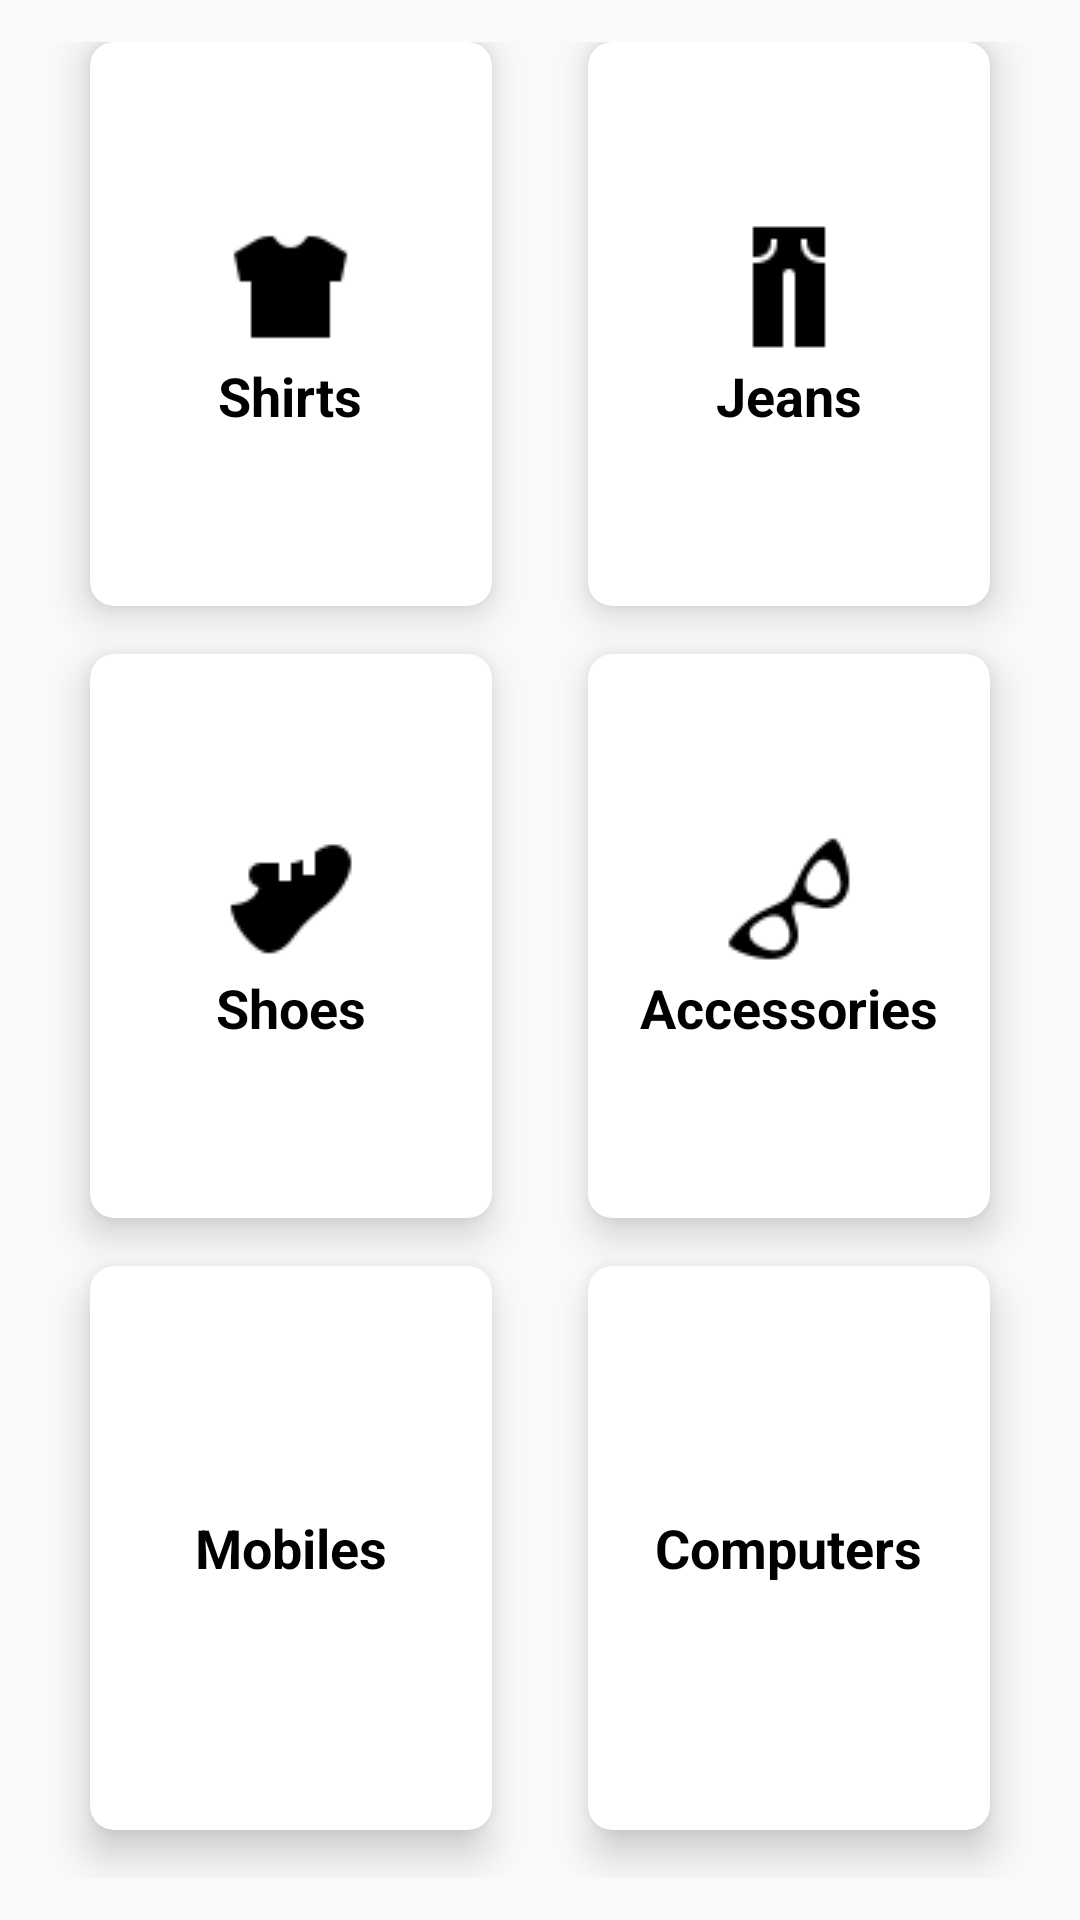

This screen was rendered from an Android layout file. Write that file and the resources it references.
<!-- AndroidManifest.xml: application theme AppTheme -->
<!-- res/layout/home_fragment.xml -->
<?xml version="1.0" encoding="utf-8"?>
<LinearLayout xmlns:android="http://schemas.android.com/apk/res/android"
    xmlns:app="http://schemas.android.com/apk/res-auto"
    android:orientation="vertical"
    android:layout_width="match_parent"
    android:layout_height="match_parent"
    android:gravity="center">



    <LinearLayout
        android:orientation="vertical"

        android:layout_width="match_parent"
        android:layout_height="match_parent">



        <GridLayout
            android:id="@+id/mainGrid"
            android:columnCount="2"
            android:rowCount="3"
            android:alignmentMode="alignMargins"
            android:columnOrderPreserved="false"
            android:clickable="true"
            android:layout_width="match_parent"
            android:layout_height="match_parent"
            android:padding="14dp"

            >

        

        
        <android.support.v7.widget.CardView
            android:layout_width="0dp"
            android:layout_height="0dp"
            android:layout_columnWeight="1"
            android:layout_rowWeight="1"
            android:layout_marginBottom="16dp"
            android:layout_marginLeft="16dp"
            android:layout_marginRight="16dp"
            app:cardElevation="8dp"
            app:cardCornerRadius="8dp"

            >

            <LinearLayout
                android:layout_gravity="center_horizontal|center_vertical"
                android:layout_margin="16dp"
                android:orientation="vertical"
                android:layout_width="wrap_content"
                android:layout_height="wrap_content">

                <ImageView
                    android:layout_width="45dp"
                    android:layout_height="wrap_content"
                    android:layout_gravity="center_horizontal"
                    android:src="@drawable/shirt" />

                <TextView
                    android:text="Shirts"
                    android:textAlignment="center"
                    android:textColor="@android:color/black"
                    android:textSize="18sp"
                    android:textStyle="bold"
                    android:layout_width="wrap_content"
                    android:layout_height="wrap_content" />

            </LinearLayout>

        </android.support.v7.widget.CardView>

        
        <android.support.v7.widget.CardView
            android:layout_width="0dp"
            android:layout_height="0dp"
            android:layout_columnWeight="1"
            android:layout_rowWeight="1"
            android:layout_marginBottom="16dp"
            android:layout_marginLeft="16dp"
            android:layout_marginRight="16dp"
            app:cardElevation="8dp"
            app:cardCornerRadius="8dp"
            >

            <LinearLayout
                android:layout_gravity="center_horizontal|center_vertical"
                android:layout_margin="16dp"
                android:orientation="vertical"
                android:layout_width="wrap_content"
                android:layout_height="wrap_content">

                <ImageView
                    android:src="@drawable/jeans"
                    android:layout_gravity="center_horizontal"
                    android:layout_width="wrap_content"
                    android:layout_height="wrap_content" />

                <TextView
                    android:text="Jeans"
                    android:textAlignment="center"
                    android:textColor="@android:color/black"
                    android:textSize="18sp"
                    android:textStyle="bold"
                    android:layout_width="wrap_content"
                    android:layout_height="wrap_content" />

            </LinearLayout>

        </android.support.v7.widget.CardView>


        

        
        <android.support.v7.widget.CardView
            android:layout_width="0dp"
            android:layout_height="0dp"
            android:layout_columnWeight="1"
            android:layout_rowWeight="1"
            android:layout_marginBottom="16dp"
            android:layout_marginLeft="16dp"
            android:layout_marginRight="16dp"
            app:cardElevation="8dp"
            app:cardCornerRadius="8dp"
            >

            <LinearLayout
                android:layout_gravity="center_horizontal|center_vertical"
                android:layout_margin="16dp"
                android:orientation="vertical"
                android:layout_width="wrap_content"
                android:layout_height="wrap_content">

                <ImageView
                    android:src="@drawable/shoes"
                    android:layout_gravity="center_horizontal"
                    android:layout_width="wrap_content"
                    android:layout_height="wrap_content" />

                <TextView
                    android:text="Shoes"
                    android:textAlignment="center"
                    android:textColor="@android:color/black"
                    android:textSize="18sp"
                    android:textStyle="bold"
                    android:layout_width="wrap_content"
                    android:layout_height="wrap_content" />

            </LinearLayout>

        </android.support.v7.widget.CardView>

        
        <android.support.v7.widget.CardView
            android:layout_width="0dp"
            android:layout_height="0dp"
            android:layout_columnWeight="1"
            android:layout_rowWeight="1"
            android:layout_marginBottom="16dp"
            android:layout_marginLeft="16dp"
            android:layout_marginRight="16dp"
            app:cardElevation="8dp"
            app:cardCornerRadius="8dp"
            >

            <LinearLayout
                android:layout_gravity="center_horizontal|center_vertical"
                android:layout_margin="16dp"
                android:orientation="vertical"
                android:layout_width="wrap_content"
                android:layout_height="wrap_content">

                <ImageView
                    android:src="@drawable/accessories"
                    android:layout_gravity="center_horizontal"
                    android:layout_width="wrap_content"
                    android:layout_height="wrap_content" />

                <TextView
                    android:text="Accessories"
                    android:textAlignment="center"
                    android:textColor="@android:color/black"
                    android:textSize="18sp"
                    android:textStyle="bold"
                    android:layout_width="wrap_content"
                    android:layout_height="wrap_content" />

            </LinearLayout>

        </android.support.v7.widget.CardView>


        

        
        <android.support.v7.widget.CardView
            android:layout_width="0dp"
            android:layout_height="0dp"
            android:layout_columnWeight="1"
            android:layout_rowWeight="1"
            android:layout_marginBottom="16dp"
            android:layout_marginLeft="16dp"
            android:layout_marginRight="16dp"
            app:cardElevation="8dp"
            app:cardCornerRadius="8dp"
            >

            <LinearLayout
                android:layout_gravity="center_horizontal|center_vertical"
                android:layout_margin="16dp"
                android:orientation="vertical"
                android:layout_width="wrap_content"
                android:layout_height="wrap_content">

                <ImageView
                    android:src="@drawable/mobile"
                    android:layout_gravity="center_horizontal"
                    android:layout_width="wrap_content"
                    android:layout_height="wrap_content" />

                <TextView
                    android:text="Mobiles"
                    android:textAlignment="center"
                    android:textColor="@android:color/black"
                    android:textSize="18sp"
                    android:textStyle="bold"
                    android:layout_width="wrap_content"
                    android:layout_height="wrap_content" />

            </LinearLayout>

        </android.support.v7.widget.CardView>

        
        <android.support.v7.widget.CardView
            android:layout_width="0dp"
            android:layout_height="0dp"
            android:layout_columnWeight="1"
            android:layout_rowWeight="1"
            android:layout_marginBottom="16dp"
            android:layout_marginLeft="16dp"
            android:layout_marginRight="16dp"
            app:cardElevation="8dp"
            app:cardCornerRadius="8dp"
            >

            <LinearLayout
                android:layout_gravity="center_horizontal|center_vertical"
                android:layout_margin="16dp"
                android:orientation="vertical"
                android:layout_width="wrap_content"
                android:layout_height="wrap_content">

                <ImageView
                    android:src="@drawable/computer"
                    android:layout_gravity="center_horizontal"
                    android:layout_width="wrap_content"
                    android:layout_height="wrap_content" />

                <TextView
                    android:text="Computers"
                    android:textAlignment="center"
                    android:textColor="@android:color/black"
                    android:textSize="18sp"
                    android:textStyle="bold"
                    android:layout_width="wrap_content"
                    android:layout_height="wrap_content" />

            </LinearLayout>

        </android.support.v7.widget.CardView>

        </GridLayout>

    </LinearLayout>



</LinearLayout>
<!-- resources referenced by this layout -->
<resources>
  <!-- drawable accessories: png bitmap (drawable-v24, 895 bytes) -->
  <!-- drawable jeans: png bitmap (drawable-v24, 500 bytes) -->
  <!-- drawable shirt: png bitmap (drawable-v24, 446 bytes) -->
  <!-- drawable shoes: png bitmap (drawable-v24, 621 bytes) -->
  <style name="AppTheme" parent="Base.Theme.AppCompat.Light.DarkActionBar">
          
          <item name="colorPrimary">#000000</item>
          <item name="colorPrimaryDark">@color/colorPrimaryDark</item>
          <item name="colorAccent">@color/colorAccent</item>
          <item name="cardViewStyle">@style/CardView</item>
      </style>
  <color name="colorPrimaryDark">#03A9F4</color>
  <color name="colorAccent">#FF4081</color>
</resources>
